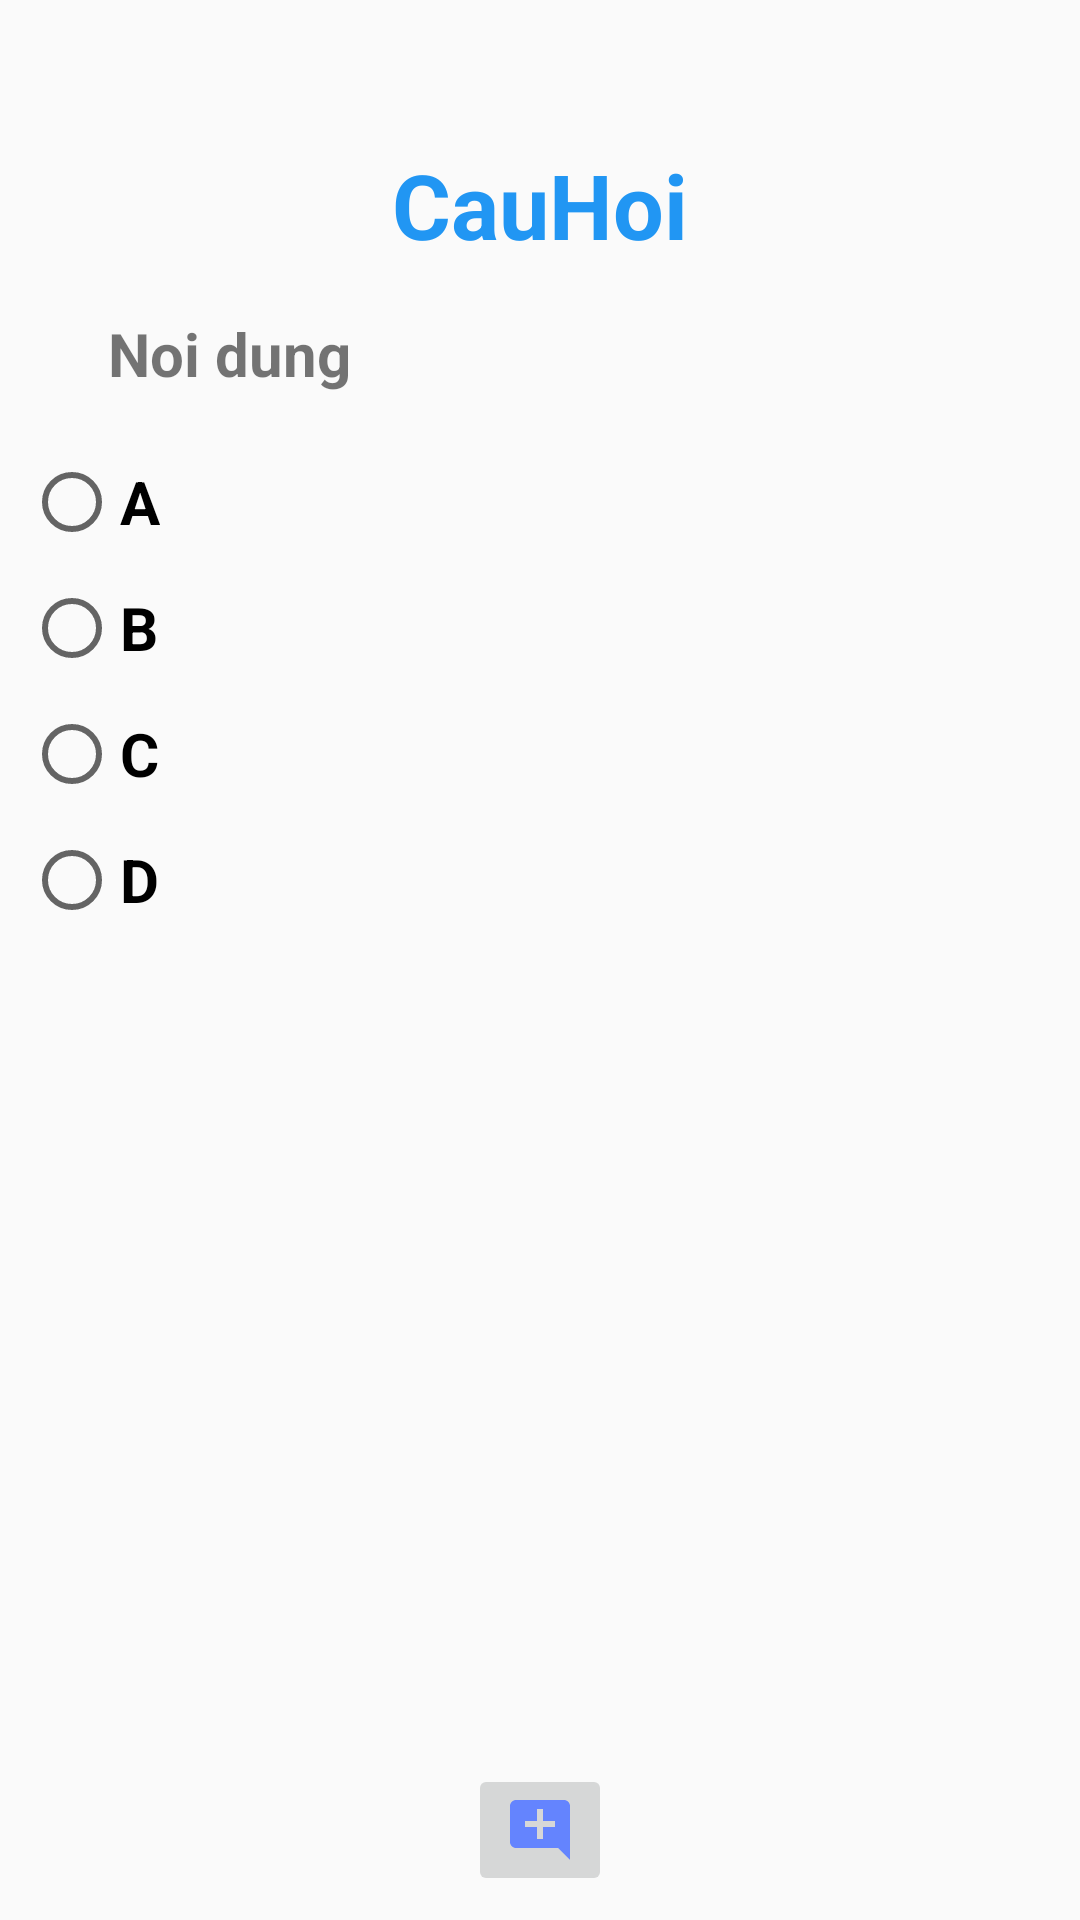

Produce the Android XML layout that renders to this screen, including the resource entries it uses.
<!-- AndroidManifest.xml: application theme AppTheme -->
<!-- res/layout/fragment_question.xml -->
<?xml version="1.0" encoding="utf-8"?>
<androidx.constraintlayout.widget.ConstraintLayout
    xmlns:tools="http://schemas.android.com/tools"
    android:padding="8dp"
    xmlns:app="http://schemas.android.com/apk/res-auto"
    android:orientation="vertical"
    xmlns:android="http://schemas.android.com/apk/res/android"
    android:layout_width="match_parent"
    android:layout_height="match_parent">

    <TextView
        android:id="@+id/tvCauHoi"
        android:layout_width="wrap_content"
        android:layout_height="wrap_content"
        android:layout_marginTop="40dp"
        android:text="CauHoi"
        android:textColor="#2196F3"
        android:textSize="30sp"
        android:textStyle="bold"
        app:layout_constraintHorizontal_bias="0.5"
        app:layout_constraintLeft_toLeftOf="parent"
        app:layout_constraintRight_toRightOf="parent"
        app:layout_constraintTop_toTopOf="parent"
         />

    <TextView
        android:textAlignment="center"
        android:id="@+id/tvNoidung"
        android:layout_width="wrap_content"
        android:layout_height="wrap_content"
        android:layout_marginTop="16dp"
        android:text="Noi dung"
        android:textSize="20sp"
        android:textStyle="bold"
        app:layout_constraintHorizontal_bias="0.107"
        app:layout_constraintLeft_toLeftOf="parent"
        app:layout_constraintRight_toRightOf="parent"
        app:layout_constraintTop_toBottomOf="@+id/tvCauHoi" />

    <RadioGroup
        android:id="@+id/rg"
        android:layout_width="match_parent"
        android:layout_height="wrap_content"
        android:layout_marginTop="10dp"
        app:layout_constraintHorizontal_bias="0.0"
        app:layout_constraintLeft_toLeftOf="parent"
        app:layout_constraintRight_toRightOf="parent"
        app:layout_constraintTop_toBottomOf="@+id/tvNoidung">

        <RadioButton
            android:id="@+id/rbA"
            android:layout_width="wrap_content"
            android:layout_height="wrap_content"
            android:layout_marginTop="10dp"
            android:text="A"
            android:textSize="20sp"
            android:textStyle="bold" />

        <RadioButton
            android:id="@+id/rbB"
            android:layout_width="wrap_content"
            android:layout_height="wrap_content"
            android:layout_marginTop="10dp"
            android:text="B"
            android:textSize="20sp"
            android:textStyle="bold" />

        <RadioButton
            android:id="@+id/rbC"
            android:layout_width="wrap_content"
            android:layout_height="wrap_content"
            android:layout_marginTop="10dp"
            android:text="C"
            android:textSize="20sp"
            android:textStyle="bold" />

        <RadioButton
            android:id="@+id/rbD"
            android:layout_width="wrap_content"
            android:layout_height="wrap_content"
            android:layout_marginTop="10dp"
            android:text="D"
            android:textSize="20sp"
            android:textStyle="bold" />
    </RadioGroup>
    <ImageButton
        android:id="@+id/btnComment"
        android:layout_width="wrap_content"
        android:layout_height="wrap_content"
        android:src="@drawable/ic_comment"
        app:layout_constraintBottom_toBottomOf="parent"
        app:layout_constraintEnd_toEndOf="parent"
        app:layout_constraintStart_toStartOf="parent" />



</androidx.constraintlayout.widget.ConstraintLayout>
<!-- resources referenced by this layout -->
<resources>
  <!-- drawable ic_comment (drawable) -->
  <vector android:height="24dp" android:tint="#6484FE"
      android:viewportHeight="24" android:viewportWidth="24"
      android:width="24dp" xmlns:android="http://schemas.android.com/apk/res/android">
      <path android:fillColor="@android:color/white" android:pathData="M21.99,4c0,-1.1 -0.89,-2 -1.99,-2H4c-1.1,0 -2,0.9 -2,2v12c0,1.1 0.9,2 2,2h14l4,4 -0.01,-18zM17,11h-4v4h-2v-4H7V9h4V5h2v4h4v2z"/>
  </vector>
  <style name="AppTheme" parent="Theme.AppCompat.Light.NoActionBar">
          
          <item name="colorPrimary">@color/colorPrimary</item>
          <item name="colorPrimaryDark">@color/colorPrimaryDark</item>
          <item name="colorAccent">@color/colorAccent</item>
      </style>
  <!-- not gathered from this repository: default colours our renderer supplied (Android Studio template values) -->
  <color name="colorPrimary">#FF6200EE</color>
  <color name="colorPrimaryDark">#FF3700B3</color>
  <color name="colorAccent">#FF03DAC5</color>
</resources>
